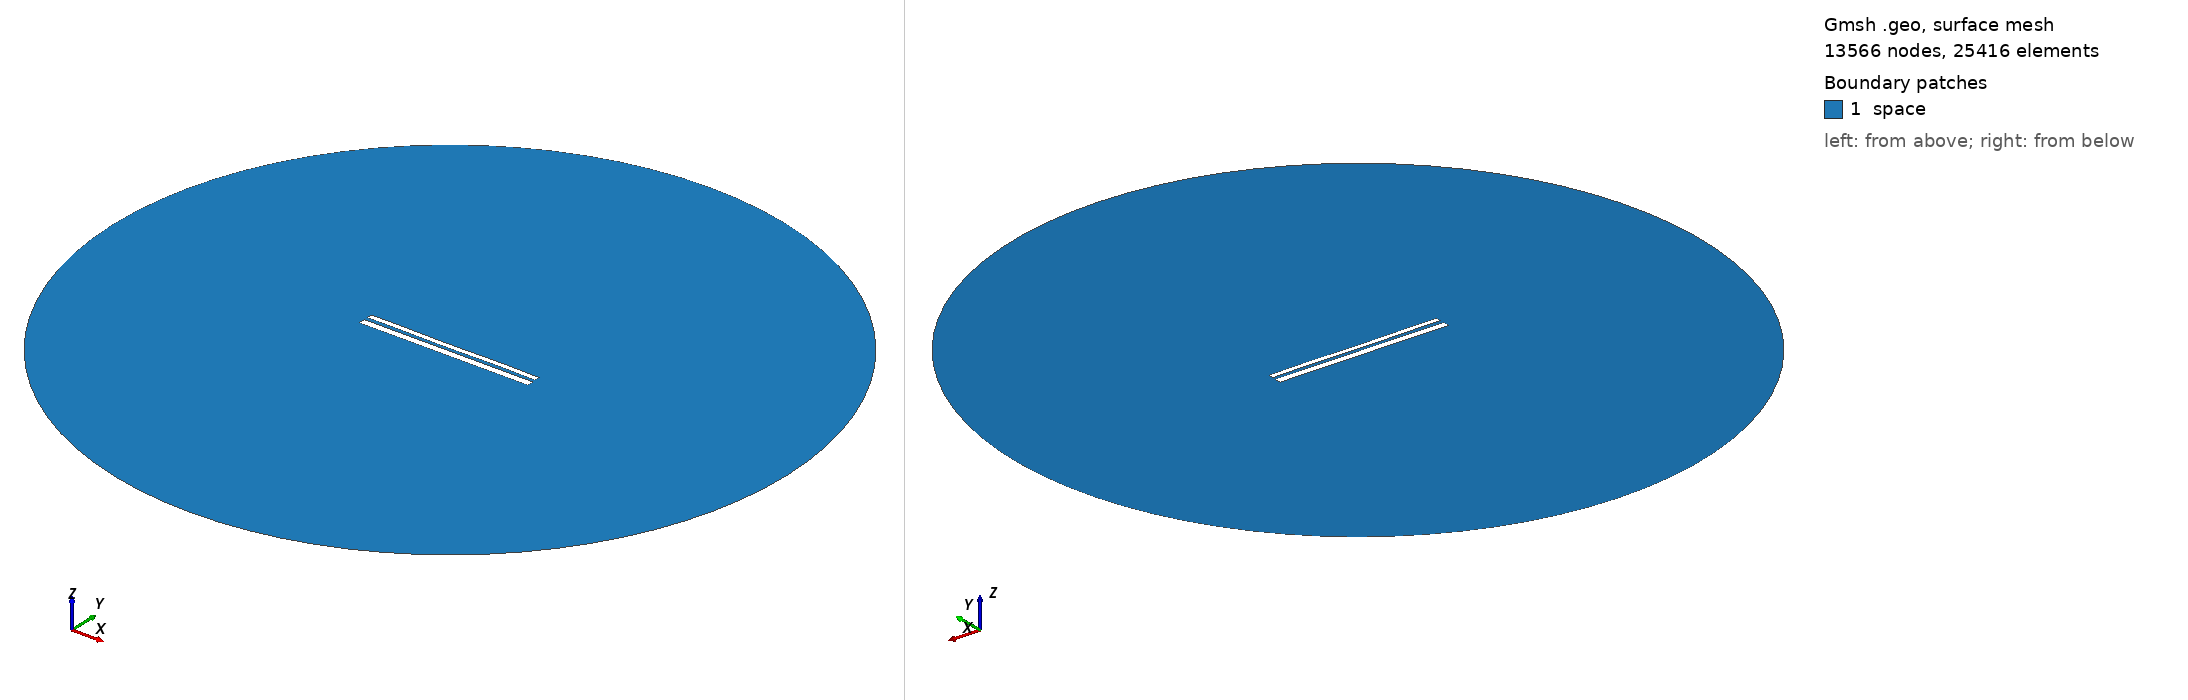

Gmsh geometry script, surface-meshed: 13566 nodes, 25416 surface elements. Boundary patches (legend numbers): 1 space. Left view from above one corner, right view from below the opposite corner. Legend entries are the model's physical surfaces. The drawing asked Gmsh for element sizes between 1% and 20% of the model's largest extent; the script's own settings can give other sizes.

=== 10659.geo (drawn) ===
//---------------------------------------
// Geometry kernel
//---------------------------------------

SetFactory("OpenCASCADE");



//---------------------------------------
// Parameters of the geometry
//---------------------------------------

// Overetch of the upper plate
overetch = 0.375;

// Distance between the plates
distance = 2.0;

// Discretization over the x axis (for the deformation)
nx = 50; 

// Length of the plate
L = 100 - overetch; 

// Number of modes
n = 4; 

// 1st mode coefficient
coeff(1) = -0.15;
beta(1) = 0.596864 * 3.1415926535 / L;

// 2nd mode coefficient
coeff(2) = -0.075;
beta(2) = 1.49418 * 3.1415926535 / L;

// 3rd mode coefficient
coeff(3) = -0.075;
beta(3) = 2.50025 * 3.1415926535 / L;

// 4th mode coefficient
coeff(4) = 0.07499999999999998;
beta(4) = 3.49999 * 3.1415926535 / L;



//---------------------------------------
// Upper plate (deformed rectangle)
//---------------------------------------

// Coordiantes of the upper plate
xmin = -50;
xmax = 50 - overetch;

// Height of the upper plate
yheight = 4 - 2 * overetch;

// Indexes of the points
UpperID[] = {};
LowerID[] = {};
LeftID[] = {};
RightID[] = {};

// Point index
p = 1;

// Horizontal edges
For i In {1:nx}
    x = xmin + (i-1)*(xmax - xmin)/(nx-1);

    y_bottom = distance / 2 + overetch;
    For j In {1:n}
        C = (Cosh(beta(j)*L) + Cos(beta(j)*L)) / (Sinh(beta(j)*L) + Sin(beta(j)*L));
        y_bottom  = y_bottom + coeff(j) * (Cosh(beta(j)*(x+50)) - Cos(beta(j)*(x+50)) - C * (Sinh(beta(j)*(x+50)) - Sin(beta(j)*(x+50))));
    EndFor

    y_top = y_bottom + yheight;

    Point(p) = {x, y_top, 0, 1.0};
    UpperID[i] = p;
    p = p + 1;

    Point(p) = {x, y_bottom, 0, 1.0};
    LowerID[i] = p;
    p = p + 1;
EndFor

// Create point lists
UpperPts[] = {}; LowerPts[] = {};
For i In {1:nx}
  UpperPts[] += {UpperID[i]};
  LowerPts[] += {LowerID[i]};
EndFor

// Build splines
Spline(1) = {UpperPts[]};
Spline(2) = {LowerPts[]};
Line(3) = {LowerPts[nx-1], UpperPts[nx-1]};
Line(4) = {LowerPts[0], UpperPts[0]};

// Build the plane surface
Curve Loop(1) = {2, 3, -1, -4};
Plane Surface(1) = {1};



//---------------------------------------
// Lower plate (rectangle)
//---------------------------------------

// Vertices
Point(1001) = {-50, -1, 0, 1.0};
Point(1002) = { 50, -1, 0, 1.0};
Point(1003) = { 50,  -5, 0, 1.0};
Point(1004) = {-50,  -5, 0, 1.0};

// Edges
Line(5) = {1001, 1002};
Line(6) = {1002, 1003};
Line(7) = {1003, 1004};
Line(8) = {1004, 1001};

// Plane surface
Line Loop(2) = {5, 6, 7, 8};
Plane Surface(2) = {2}; 



//---------------------------------------
// Outer (fictious) boundary
//---------------------------------------

// Points
Point(1005) = {0, 0, 0};       // Center
Point(1006) = {200, 0, 0};     // Start point
Point(1007) = {0, 200, 0};     // 90 degrees
Point(1008) = {-200, 0, 0};    // 180 degrees
Point(1009) = {0, -200, 0};    // 270 degrees

// Circle arcs (each needs start, center, end)
Circle(9) = {1006, 1005, 1007};
Circle(10) = {1007, 1005, 1008};
Circle(11) = {1008, 1005, 1009};
Circle(12) = {1009, 1005, 1006};

// Plane surface for the entire domain
Curve Loop(3) = {9, 10, 11, 12};
Surface(3) = {3};

// Subtract the plates from the whole domain to obtain the actual domain where we want to solve the equations
BooleanDifference{ Surface{3}; Delete; }{ Surface{1}; Surface{2}; Delete; }




//---------------------------------------
// Transfinite Lines/Curves
//---------------------------------------

// Set the number of points on the boundaries
r = 7;

// Plates
Transfinite Curve {1, 2} = 50*r Using Progression 1;
Transfinite Curve {3, 4} = 2*r Using Progression 1;
Transfinite Line {5, 7} = 50*r Using Progression 1;
Transfinite Line {6, 8} = 2*r Using Progression 1;

// Outer boundary
Transfinite Line {9, 10, 11, 12} = 20 Using Progression 1;



//---------------------------------------
// Physical groups
//---------------------------------------                

// Physical curves (boundaries)
Physical Line("force_segment", 10) = {2};
Physical Line("upper_plate", 11) = {1, 3, 4};
Physical Line("lower_plate", 12) = {5, 6, 7, 8};
Physical Line("boundary", 20) = {9, 10, 11, 12};

// Physical Surfaces
Physical Surface("space", 30) = {3};



//---------------------------------------
// 6. Generate the Mesh
//---------------------------------------

// 2D mesh generation
Mesh 2;
